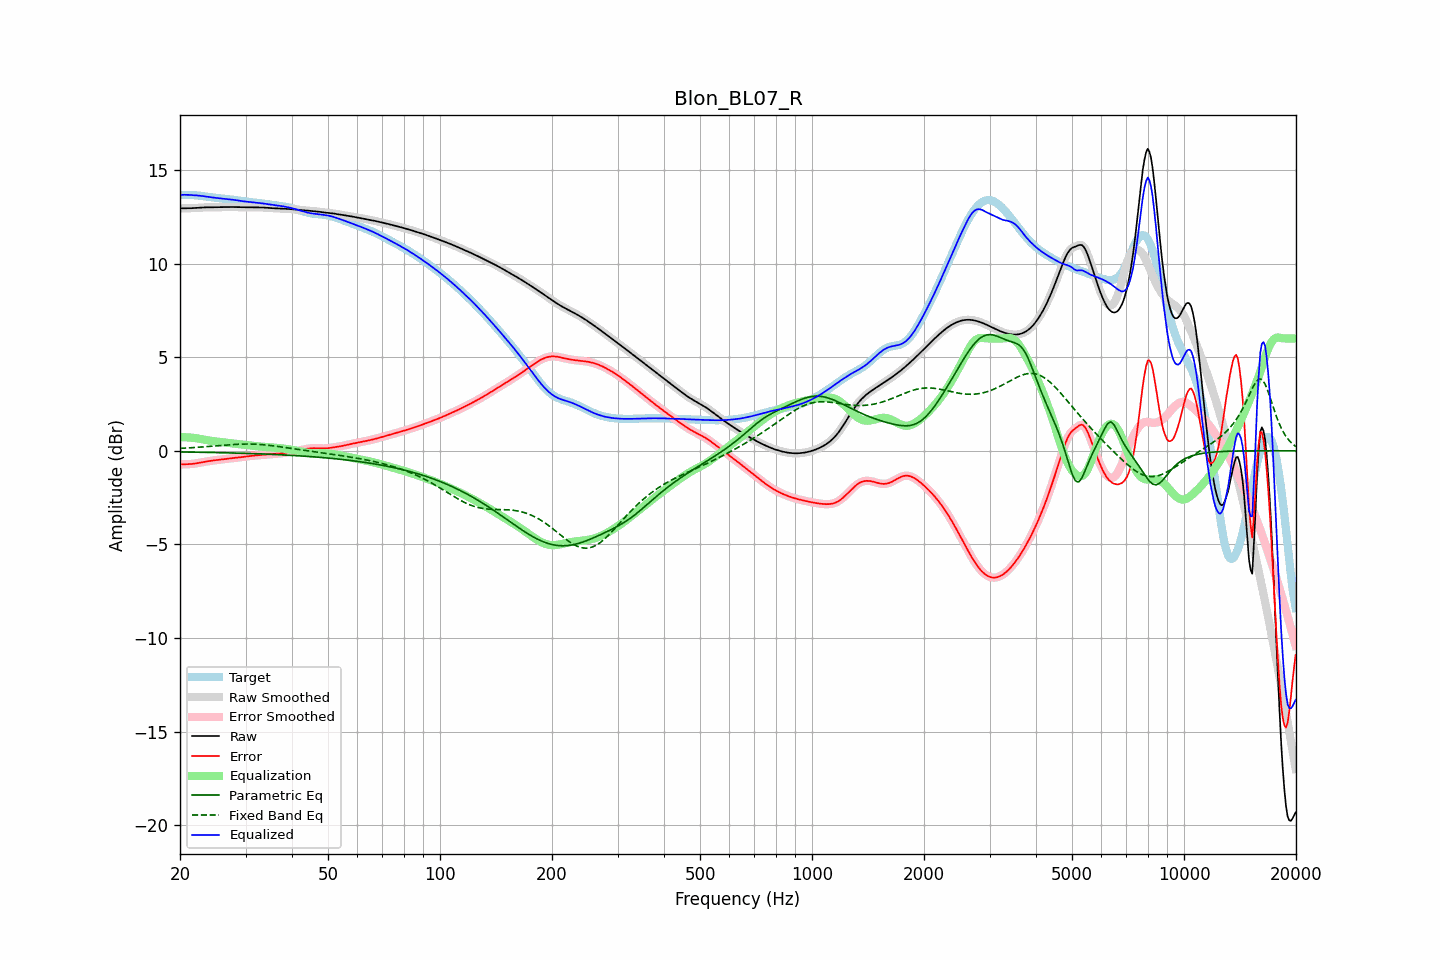

Data behind this chart, as committed beside it:
frequency, raw, error, smoothed, error_smoothed, equalization, parametric_eq, fixed_band_eq, equalized_raw, equalized_smoothed, target
20.00, 12.94, -0.73, 12.94, -0.73, 0.72, -0.06, 0.13, 13.67, 13.67, 13.67
20.20, 12.94, -0.72, 12.94, -0.73, 0.72, -0.06, 0.13, 13.67, 13.67, 13.67
20.40, 12.94, -0.72, 12.94, -0.72, 0.72, -0.06, 0.14, 13.67, 13.67, 13.67
20.61, 12.95, -0.72, 12.95, -0.72, 0.72, -0.06, 0.14, 13.67, 13.67, 13.67
20.81, 12.95, -0.72, 12.95, -0.72, 0.72, -0.07, 0.15, 13.67, 13.67, 13.67
21.02, 12.95, -0.71, 12.95, -0.71, 0.72, -0.07, 0.15, 13.66, 13.66, 13.66
21.23, 12.95, -0.71, 12.95, -0.71, 0.71, -0.07, 0.16, 13.66, 13.66, 13.66
21.44, 12.95, -0.70, 12.95, -0.70, 0.70, -0.07, 0.16, 13.66, 13.66, 13.66
21.66, 12.96, -0.69, 12.96, -0.70, 0.69, -0.07, 0.17, 13.65, 13.65, 13.65
21.87, 12.96, -0.69, 12.96, -0.69, 0.68, -0.07, 0.17, 13.64, 13.64, 13.65
22.09, 12.97, -0.67, 12.97, -0.67, 0.67, -0.07, 0.18, 13.64, 13.64, 13.64
22.31, 12.97, -0.66, 12.97, -0.66, 0.66, -0.08, 0.19, 13.63, 13.63, 13.63
22.54, 12.98, -0.64, 12.98, -0.64, 0.64, -0.08, 0.19, 13.62, 13.62, 13.62
22.76, 12.99, -0.63, 12.99, -0.63, 0.63, -0.08, 0.20, 13.61, 13.61, 13.61
22.99, 12.99, -0.61, 12.99, -0.61, 0.61, -0.08, 0.21, 13.60, 13.60, 13.60
23.22, 13.00, -0.59, 13.00, -0.59, 0.59, -0.08, 0.21, 13.59, 13.59, 13.59
23.45, 13.00, -0.58, 13.00, -0.58, 0.58, -0.08, 0.22, 13.58, 13.58, 13.58
23.69, 13.00, -0.56, 13.00, -0.56, 0.56, -0.09, 0.23, 13.56, 13.56, 13.56
23.92, 13.00, -0.55, 13.00, -0.55, 0.55, -0.09, 0.23, 13.55, 13.55, 13.55
24.16, 13.00, -0.54, 13.00, -0.54, 0.54, -0.09, 0.24, 13.54, 13.54, 13.54
24.40, 13.00, -0.52, 13.00, -0.52, 0.52, -0.09, 0.25, 13.53, 13.53, 13.53
24.65, 13.00, -0.51, 13.00, -0.51, 0.51, -0.09, 0.25, 13.52, 13.52, 13.52
24.89, 13.00, -0.50, 13.00, -0.50, 0.50, -0.09, 0.26, 13.51, 13.51, 13.51
25.14, 13.01, -0.49, 13.01, -0.49, 0.49, -0.10, 0.27, 13.50, 13.50, 13.50
25.39, 13.01, -0.48, 13.01, -0.48, 0.48, -0.10, 0.28, 13.49, 13.49, 13.49
25.65, 13.01, -0.47, 13.01, -0.47, 0.47, -0.10, 0.28, 13.48, 13.48, 13.48
25.91, 13.01, -0.46, 13.01, -0.46, 0.46, -0.10, 0.29, 13.47, 13.47, 13.47
26.16, 13.01, -0.45, 13.01, -0.45, 0.45, -0.10, 0.30, 13.46, 13.46, 13.46
26.43, 13.01, -0.44, 13.01, -0.44, 0.44, -0.11, 0.30, 13.45, 13.45, 13.45
26.69, 13.01, -0.43, 13.01, -0.43, 0.43, -0.11, 0.31, 13.44, 13.44, 13.45
26.96, 13.02, -0.42, 13.02, -0.42, 0.42, -0.11, 0.32, 13.44, 13.44, 13.44
27.23, 13.02, -0.41, 13.02, -0.41, 0.41, -0.11, 0.32, 13.43, 13.43, 13.43
27.50, 13.02, -0.40, 13.02, -0.40, 0.40, -0.11, 0.33, 13.42, 13.42, 13.41
27.77, 13.02, -0.39, 13.02, -0.39, 0.39, -0.12, 0.34, 13.41, 13.40, 13.40
28.05, 13.01, -0.38, 13.01, -0.38, 0.38, -0.12, 0.34, 13.39, 13.39, 13.39
28.33, 13.01, -0.37, 13.01, -0.37, 0.37, -0.12, 0.34, 13.38, 13.38, 13.38
28.62, 13.01, -0.36, 13.01, -0.36, 0.36, -0.12, 0.35, 13.36, 13.36, 13.37
28.90, 13.00, -0.35, 13.00, -0.35, 0.35, -0.13, 0.35, 13.35, 13.35, 13.35
29.19, 13.00, -0.34, 13.00, -0.34, 0.34, -0.13, 0.36, 13.34, 13.34, 13.34
29.48, 13.00, -0.33, 13.00, -0.33, 0.33, -0.13, 0.36, 13.32, 13.33, 13.33
29.78, 13.00, -0.32, 13.00, -0.32, 0.32, -0.13, 0.36, 13.32, 13.32, 13.32
30.08, 13.00, -0.30, 13.00, -0.30, 0.31, -0.14, 0.36, 13.31, 13.31, 13.30
30.38, 13.00, -0.29, 13.00, -0.29, 0.29, -0.14, 0.36, 13.30, 13.30, 13.29
30.68, 13.00, -0.28, 13.00, -0.28, 0.29, -0.14, 0.36, 13.29, 13.29, 13.28
30.99, 13.00, -0.27, 13.00, -0.27, 0.28, -0.15, 0.36, 13.28, 13.28, 13.28
31.30, 13.00, -0.27, 13.00, -0.27, 0.27, -0.15, 0.36, 13.27, 13.27, 13.27
31.61, 13.00, -0.26, 13.00, -0.26, 0.26, -0.15, 0.35, 13.26, 13.26, 13.26
31.93, 13.00, -0.25, 13.00, -0.25, 0.25, -0.16, 0.35, 13.25, 13.25, 13.25
32.24, 13.00, -0.24, 13.00, -0.24, 0.24, -0.16, 0.35, 13.24, 13.24, 13.24
32.57, 13.00, -0.23, 13.00, -0.23, 0.23, -0.16, 0.34, 13.23, 13.23, 13.23
32.89, 13.00, -0.22, 13.00, -0.22, 0.23, -0.16, 0.33, 13.22, 13.22, 13.22
33.22, 12.99, -0.22, 12.99, -0.22, 0.22, -0.17, 0.33, 13.21, 13.21, 13.21
33.55, 12.99, -0.21, 12.99, -0.21, 0.21, -0.17, 0.32, 13.20, 13.20, 13.20
33.89, 12.98, -0.21, 12.98, -0.21, 0.21, -0.18, 0.31, 13.19, 13.19, 13.19
34.23, 12.97, -0.20, 12.97, -0.20, 0.20, -0.18, 0.30, 13.17, 13.17, 13.17
34.57, 12.97, -0.20, 12.97, -0.19, 0.19, -0.18, 0.29, 13.16, 13.16, 13.16
34.92, 12.96, -0.19, 12.96, -0.19, 0.19, -0.19, 0.29, 13.15, 13.15, 13.15
35.27, 12.96, -0.18, 12.96, -0.18, 0.18, -0.19, 0.28, 13.14, 13.14, 13.14
35.62, 12.95, -0.17, 12.95, -0.17, 0.17, -0.19, 0.26, 13.13, 13.13, 13.13
35.97, 12.95, -0.17, 12.95, -0.17, 0.17, -0.20, 0.25, 13.12, 13.12, 13.11
... 635 more rows
